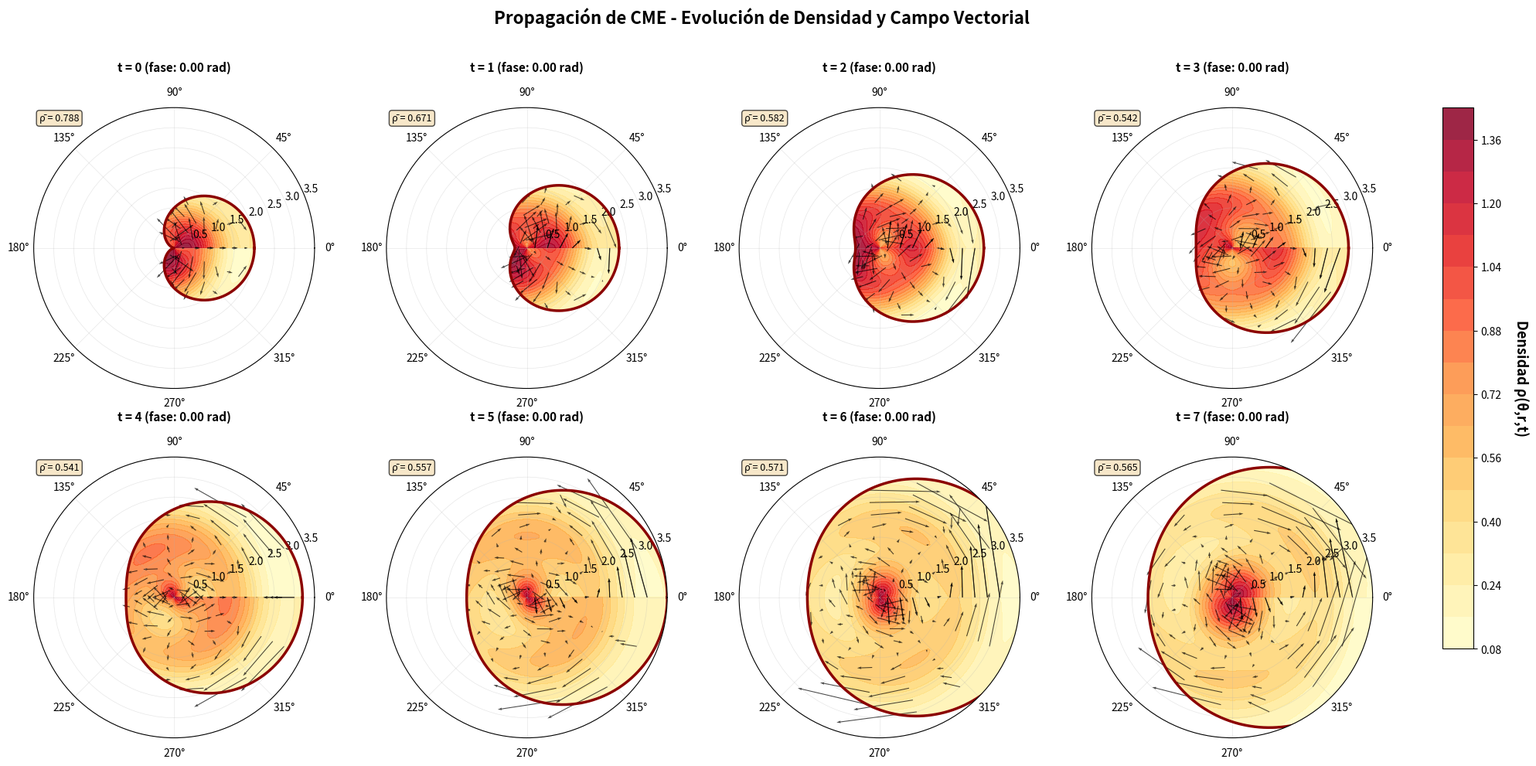

Python code for this plot:
import numpy as np
import matplotlib.pyplot as plt

# funciones

def velocidad_radial(theta, r, t):
    """
    Componente radial de la velocidad que evoluciona con el tiempo
    t: parámetro temporal (0 a 7 para los 8 estados)
    """
    fase = 2*np.pi*t/8
    return r * (1 - r/2) * (1 + 0.3*np.sin(fase))

def velocidad_angular(theta, r, t):
    """
    Componente angular de la velocidad que evoluciona con el tiempo
    """
    fase = 2*np.pi*t/8
    return np.sin(2*theta + fase) * (2 - r**2) * (1 + 0.2*np.cos(fase))

def densidad(theta, r, t):
    """
    Densidad que se propaga y cambia con el tiempo
    """
    fase = 2*np.pi*t/8
    # Densidad que se expande desde el centro
    onda = np.sin(3*r - fase) * 0.3
    angular = 0.2*np.cos(3*theta/2 + fase)
    base = np.exp(-r/2)
    return base * (1 + onda + angular)

def cardioide_desplazado(theta, t, r0=0, theta0=0):
    """
    Genera un cardioide que se propaga en el plano polar
    t: tiempo (0-7)
    r0, theta0: desplazamiento inicial
    """
    # Desplazamiento radial que crece con el tiempo
    desplazamiento = 0.3 * t
    
    # CME básico
    r_base = 1 + np.cos(theta - theta0*t/8)
    
    # Aplicar desplazamiento
    r = r_base + desplazamiento + r0
    
    return r

# ============================================================================
# CONFIGURACIÓN DE LA FIGURA CON 8 SUBPLOTS
# ============================================================================

fig = plt.figure(figsize=(20, 10))
fig.suptitle('Propagación de CME - Evolución de Densidad y Campo Vectorial', 
             fontsize=16, fontweight='bold', y=0.98)

# Crear 8 subplots en 2 filas x 4 columnas
estados_tiempo = 8

for idx in range(estados_tiempo):
    t = idx  # Tiempo discreto
    
    # Crear subplot polar
    ax = plt.subplot(2, 4, idx+1, projection='polar')
    
    # ========================================================================
    # CARDIOIDE EN POSICIÓN DESPLAZADA
    # ========================================================================
    theta_curva = np.linspace(0, 2 * np.pi, 1000)
    
    # Cada cardioide en una dirección diferente del plano polar
    angulo_propagacion = 0
    r_cardioide = cardioide_desplazado(theta_curva, t, theta0=angulo_propagacion)
    
    # ========================================================================
    # MALLA PARA DENSIDAD (dentro del cardioide desplazado)
    # ========================================================================
    theta_dense = np.linspace(0, 2 * np.pi, 200)
    r_dense = np.linspace(0, 3.5, 120)
    THETA_dense, R_dense = np.meshgrid(theta_dense, r_dense)
    
    # Calcular límite del cardioide desplazado
    R_limite_dense = cardioide_desplazado(THETA_dense, t, theta0=angulo_propagacion)
    mascara_dense = R_dense <= R_limite_dense
    
    # Calcular densidad evolutiva
    dens = densidad(THETA_dense, R_dense, t)
    dens_enmascarada = np.where(mascara_dense, dens, np.nan)
    
    # Graficar mapa de densidad
    contour = ax.contourf(THETA_dense, R_dense, dens_enmascarada, 
                          levels=20, cmap='YlOrRd', alpha=0.85)
    
    # ========================================================================
    # CAMPO VECTORIAL (menos denso para claridad)
    # ========================================================================
    theta_vec = np.linspace(0, 2 * np.pi, 16)
    r_vec = np.linspace(0.2, 3.0, 10)
    THETA_vec, R_vec = np.meshgrid(theta_vec, r_vec)
    
    # Límite para vectores
    R_limite_vec = cardioide_desplazado(THETA_vec, t, theta0=angulo_propagacion)
    mascara_vec = R_vec <= R_limite_vec
    
    # Calcular velocidades evolutivas
    v_r = velocidad_radial(THETA_vec, R_vec, t)
    v_theta = velocidad_angular(THETA_vec, R_vec, t)
    
    # Enmascarar
    v_r_masked = np.where(mascara_vec, v_r, np.nan)
    v_theta_masked = np.where(mascara_vec, v_theta, np.nan)
    
    # Convertir a componentes cartesianas
    U = v_r_masked * np.cos(THETA_vec) - v_theta_masked * np.sin(THETA_vec)
    V = v_r_masked * np.sin(THETA_vec) + v_theta_masked * np.cos(THETA_vec)
    
    # Dibujar vectores
    ax.quiver(THETA_vec, R_vec, U, V, 
              scale=20, width=0.003, color='black', alpha=0.7)
    
    # ========================================================================
    # CONTORNO DEL CARDIOIDE
    # ========================================================================
    ax.plot(theta_curva, r_cardioide, 'darkred', linewidth=2.5)
    
    # ========================================================================
    # CONFIGURACIÓN DEL SUBPLOT
    # ========================================================================
    ax.set_title(f't = {t} (fase: {angulo_propagacion:.2f} rad)', 
                 fontsize=11, fontweight='bold', pad=15)
    ax.grid(True, alpha=0.3, linewidth=0.5)
    ax.set_ylim([0, 3.5])
    
    # Añadir información de densidad promedio
    dens_promedio = np.nanmean(dens_enmascarada)
    ax.text(0.02, 0.98, f'ρ̄ = {dens_promedio:.3f}', 
            transform=ax.transAxes, fontsize=9,
            verticalalignment='top', bbox=dict(boxstyle='round', 
            facecolor='wheat', alpha=0.7))

# ========================================================================
# BARRA DE COLOR GLOBAL PARA DENSIDAD
# ========================================================================
# Ajustar el layout para hacer espacio para la barra de color
plt.tight_layout(rect=[0, 0, 0.92, 0.96])

# Crear un eje para la barra de color a la derecha de todos los subplots
cbar_ax = fig.add_axes([0.94, 0.15, 0.02, 0.7])
cbar = fig.colorbar(contour, cax=cbar_ax)
cbar.set_label('Densidad ρ(θ,r,t)', rotation=270, labelpad=25, fontsize=13, fontweight='bold')
cbar.ax.tick_params(labelsize=10)
plt.savefig("py_py.pdf")
plt.show()
